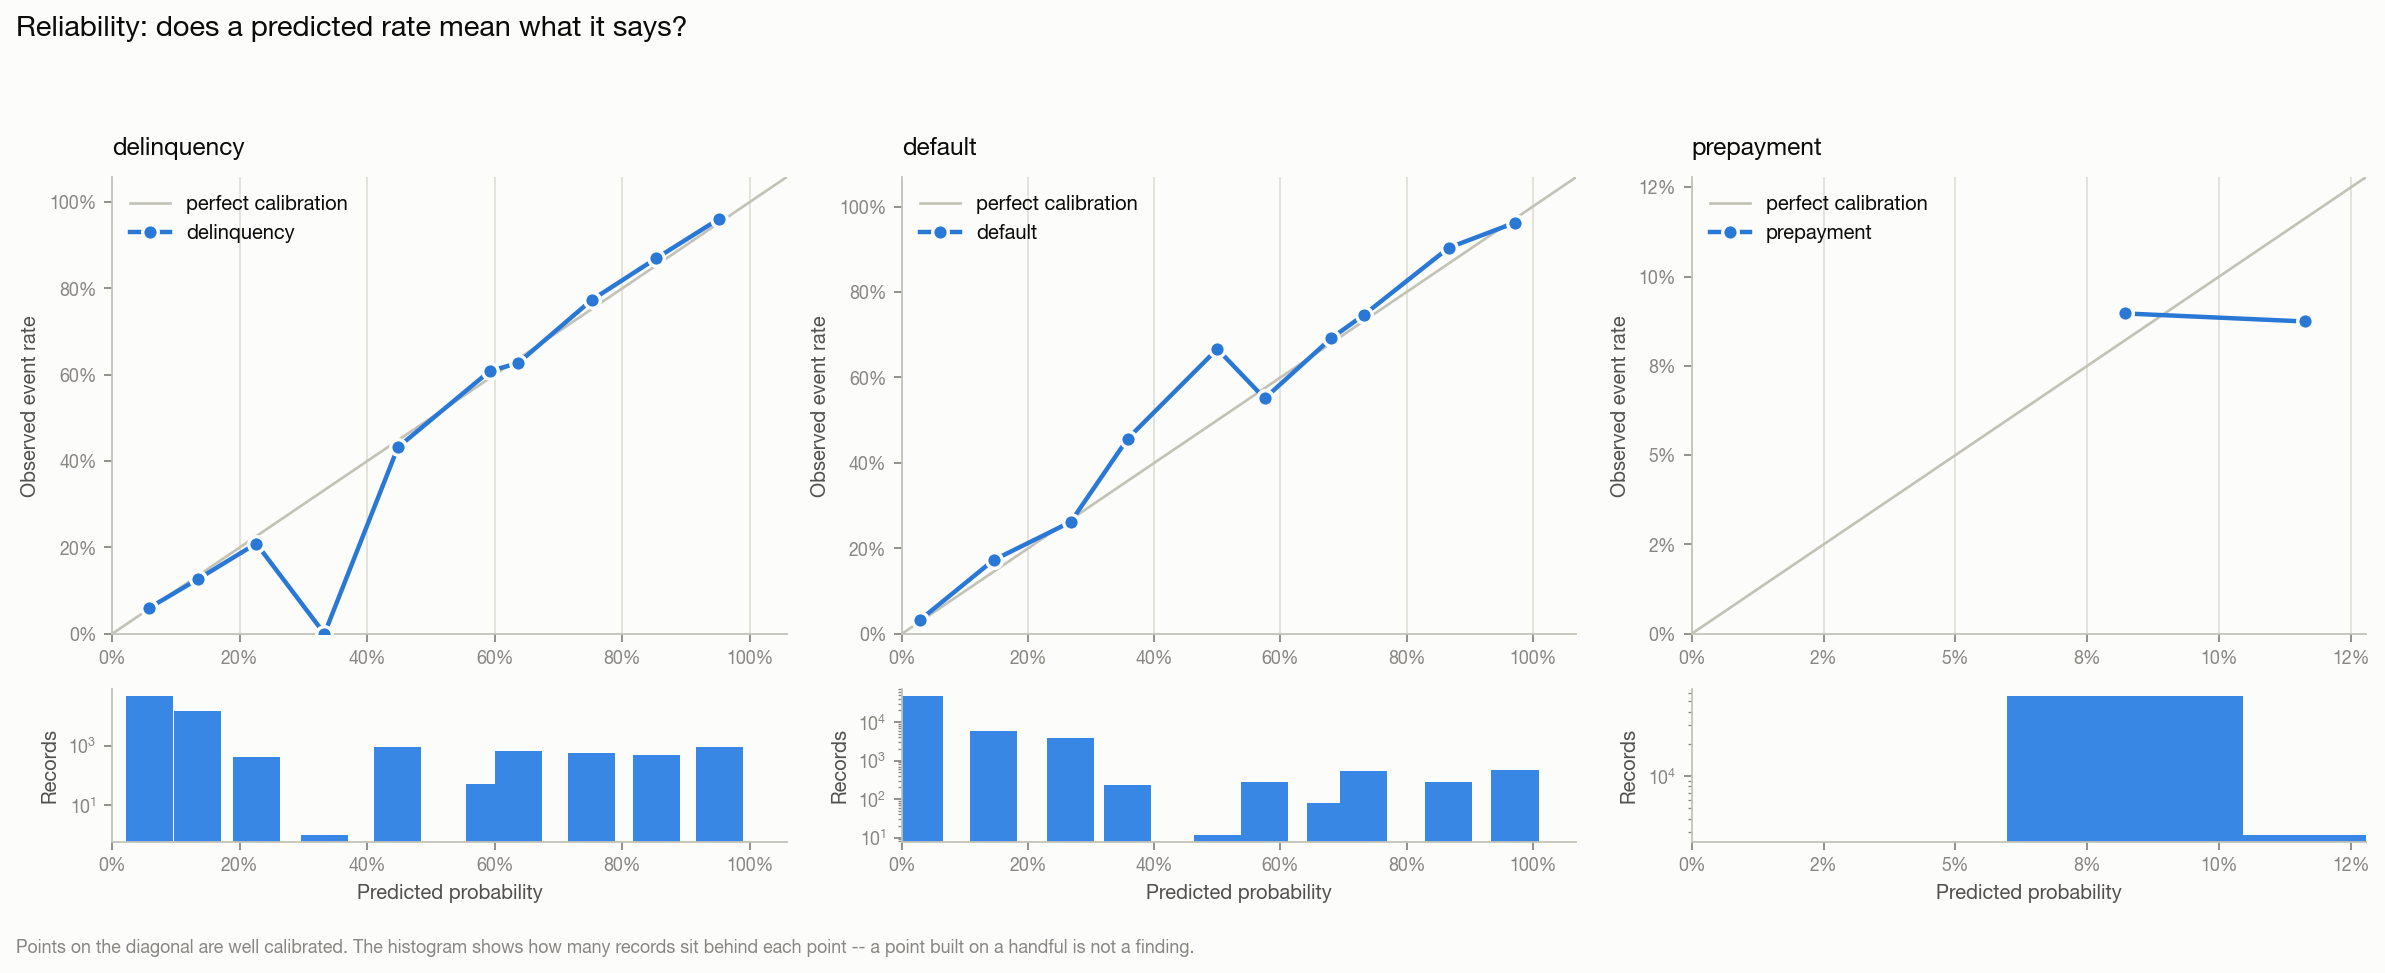

The file beside this chart, header and first rows:
bin, records, mean_predicted, observed_rate, gap, model
(-0.001, 0.1], 46209, 0.05784, 0.05979, -0.001953, delinquency
(0.1, 0.2], 14389, 0.1338, 0.126, 0.007753, delinquency
(0.2, 0.3], 426, 0.2258, 0.2089, 0.01692, delinquency
(0.3, 0.4], 1, 0.3327, 0.0, 0.3327, delinquency
(0.4, 0.5], 922, 0.4479, 0.4317, 0.0162, delinquency
(0.5, 0.6], 51, 0.5916, 0.6078, -0.01621, delinquency
(0.6, 0.7], 638, 0.6365, 0.627, 0.009549, delinquency
(0.7, 0.8], 554, 0.7515, 0.7726, -0.02107, delinquency
(0.8, 0.9], 489, 0.8528, 0.8691, -0.01629, delinquency
(0.9, 1.0], 874, 0.952, 0.9611, -0.009144, delinquency
(-0.001, 0.1], 46593, 0.0282, 0.03187, -0.003672, default
(0.1, 0.2], 5902, 0.1452, 0.1725, -0.02731, default
(0.2, 0.3], 3870, 0.2675, 0.2618, 0.005771, default
(0.3, 0.4], 232, 0.3579, 0.4569, -0.09895, default
(0.4, 0.5], 12, 0.5, 0.6667, -0.1667, default
(0.5, 0.6], 285, 0.575, 0.5509, 0.02409, default
(0.6, 0.7], 81, 0.6801, 0.6914, -0.01122, default
(0.7, 0.8], 543, 0.7317, 0.7459, -0.01411, default
(0.8, 0.9], 280, 0.8668, 0.9036, -0.03681, default
(0.9, 1.0], 584, 0.9718, 0.9623, 0.009449, default
(-0.001, 0.1], 55545, 0.08221, 0.08966, -0.007448, prepayment
(0.1, 0.2], 2837, 0.1162, 0.08742, 0.02878, prepayment
